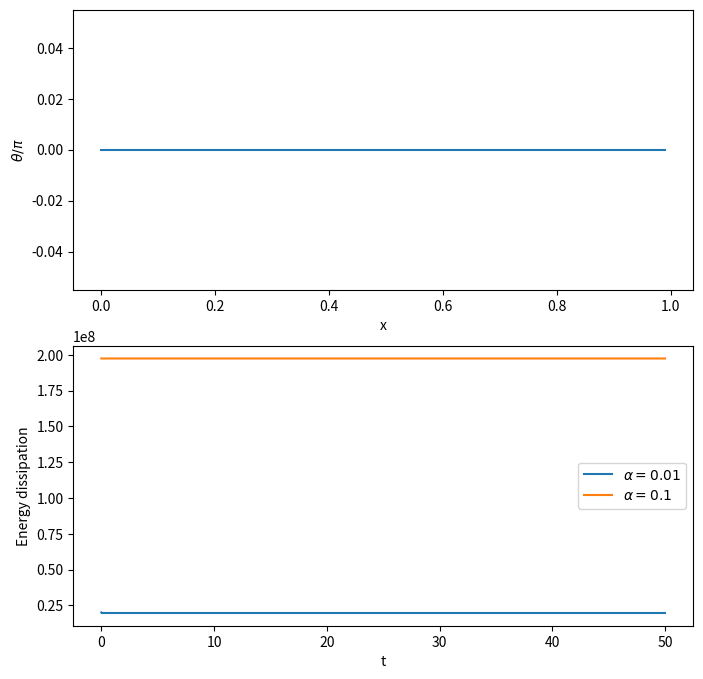

Python code for this plot:
import numpy as np
import matplotlib.pyplot as plt

# Define parameters
Hk = 1.0
Hy = 2.0*Hk
alpha1 = 0.01  # damping parameter
alpha2 = 0.1
theta_initial = np.pi  # initial angle in radians (approximately 180 degrees)
t_final = 100.0
N = 100  # number of grid points in space
dx = 1.0/N  # grid spacing in space
dt = 0.01  # time step

# Initialize magnetization vector
theta = np.zeros(N) + theta_initial

# Define finite difference coefficients for second derivative
A = np.eye(N, k=1) - 2*np.eye(N) + np.eye(N, k=-1)
A /= dx*dx

# Define time evolution matrix
def evolve(theta, alpha):
    M = np.eye(N) - alpha*A
    H = Hy*np.sin(theta) - Hk*np.sin(2*theta)
    theta_new = np.linalg.solve(M, theta + dt*H)
    return theta_new

# Time evolution loop
t = 0.0
switch_time1 = None
switch_time2 = None
E1 = []
E2 = []
while t < t_final:
    # Evolve magnetization with damping alpha1
    theta = evolve(theta, alpha1)
    t += dt
    # Compute energy dissipation
    E1.append(alpha1*np.sum(np.square(A@(theta-np.zeros(N)+theta_initial))))
    # Check for switching
    if switch_time1 is None and np.max(theta) >= np.pi/2:
        switch_time1 = t
    # Evolve magnetization with damping alpha2
    theta = evolve(theta, alpha2)
    t += dt
    # Compute energy dissipation
    E2.append(alpha2*np.sum(np.square(A@(theta-np.zeros(N)+theta_initial))))
    # Check for switching
    if switch_time2 is None and np.max(theta) >= np.pi/2:
        switch_time2 = t

# Plot results
fig, (ax1, ax2) = plt.subplots(2, 1, figsize=(8, 8))
ax1.plot(np.arange(N)*dx, theta/np.pi)
ax1.set_xlabel('x')
ax1.set_ylabel(r'$\theta/\pi$')
ax2.plot(np.arange(len(E1))*dt, E1, label=r'$\alpha=0.01$')
ax2.plot(np.arange(len(E2))*dt, E2, label=r'$\alpha=0.1$')
ax2.set_xlabel('t')
ax2.set_ylabel('Energy dissipation')
ax2.legend()
plt.show()

# Print switching delay and energy dissipation
print('Switching delay for alpha=0.01:', switch_time1)
print('Switching delay for alpha=0.1:', switch_time2)
print('Energy dissipation for alpha=0.01:', E1[-1])
print('Energy dissipation for alpha=0.1:', E2[-1])